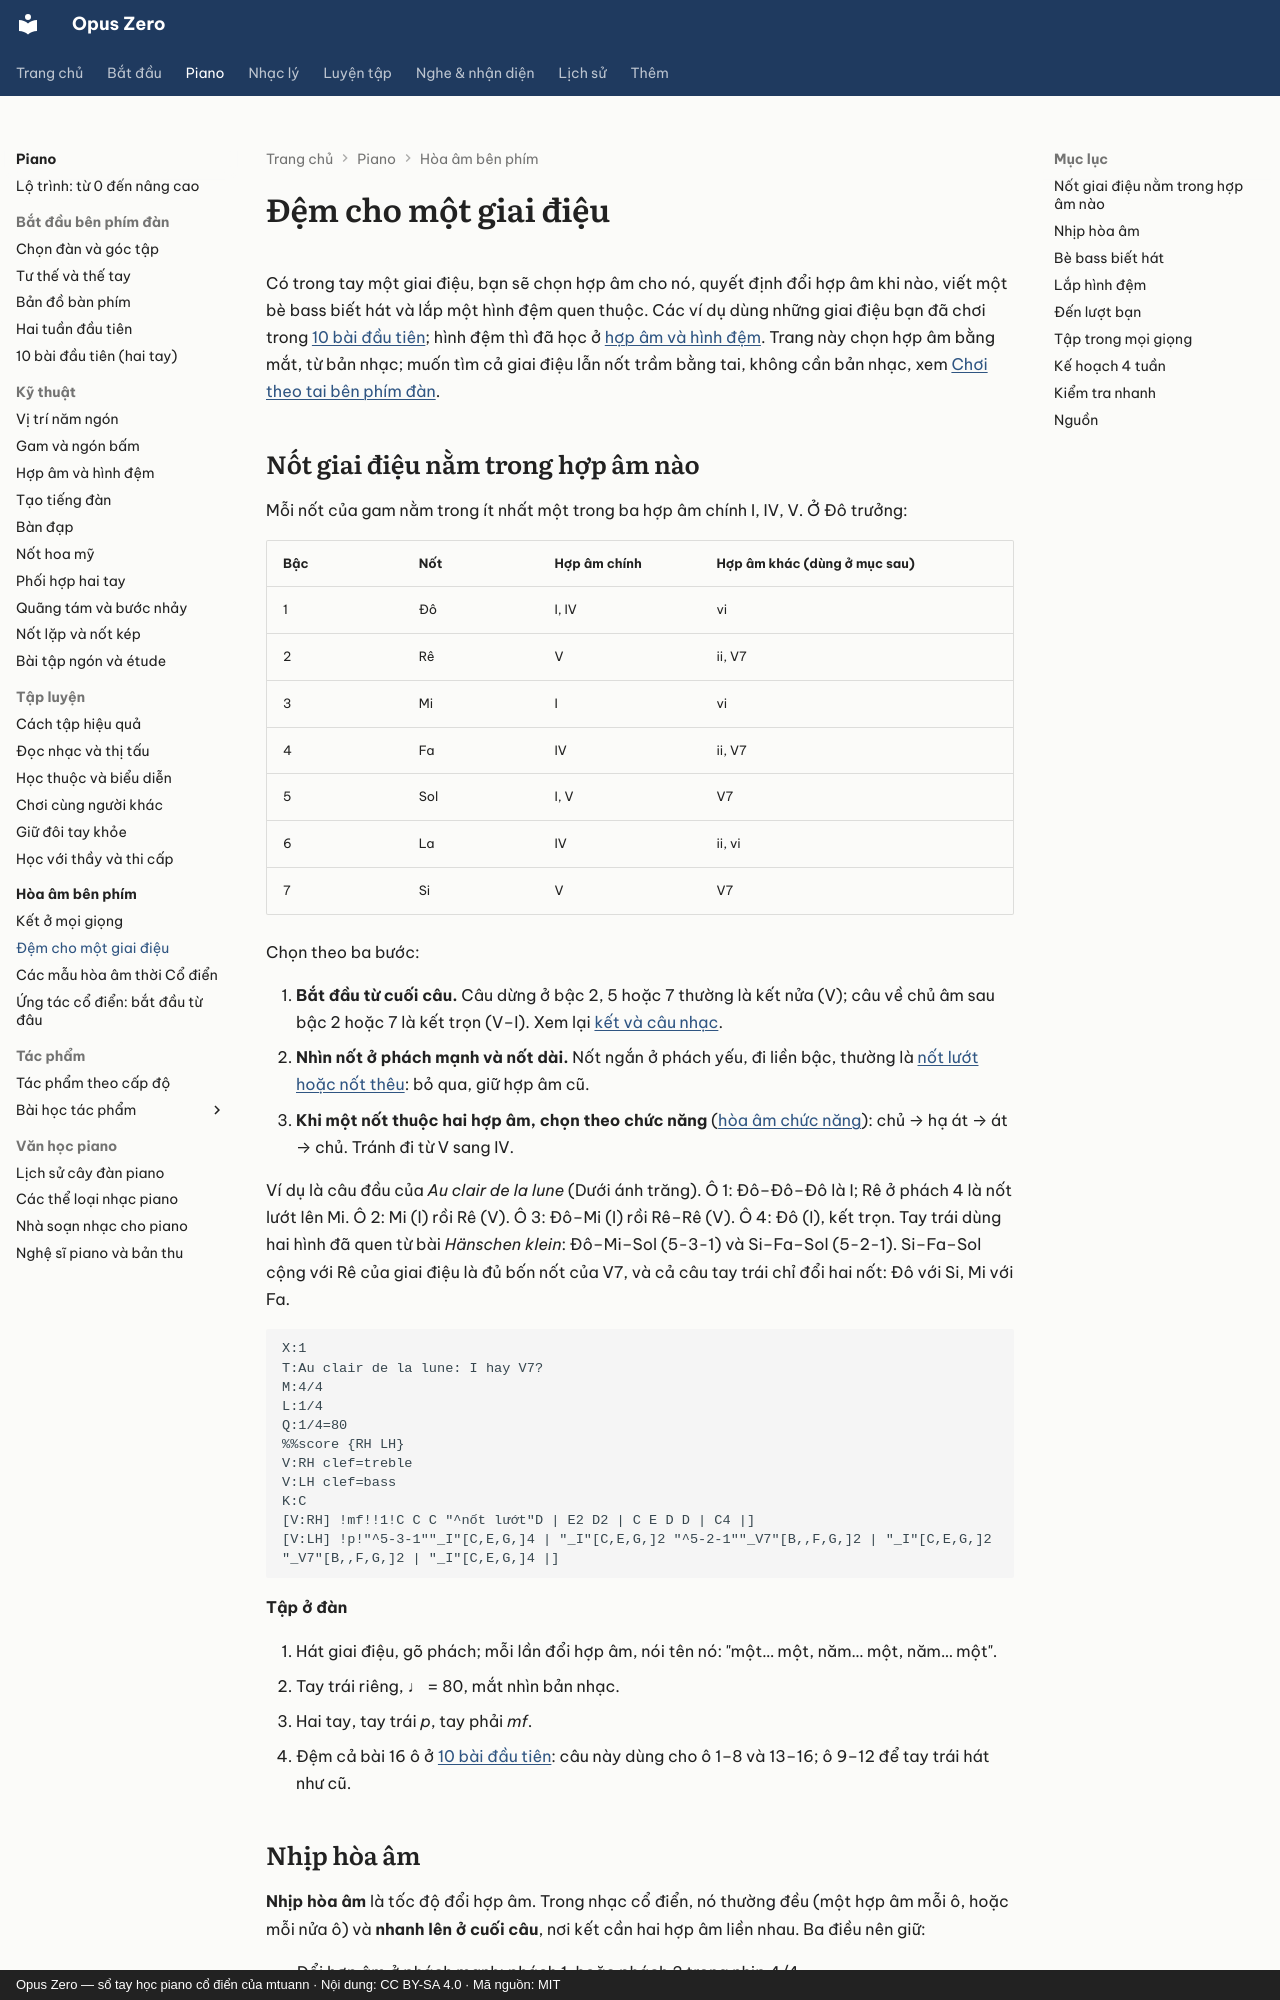

repository: mtuann/opus-zero · page: piano/hoa-am/dem-giai-dieu/index.html · generator: mkdocs · copyright: Opus Zero — sổ tay học piano cổ điển của mtuann · Nội dung: CC BY-SA 4.0 · Mã nguồn: MIT

# Đệm cho một giai điệu

Có trong tay một giai điệu, bạn sẽ chọn hợp âm cho nó, quyết định đổi hợp âm khi nào, viết một bè bass biết hát và lắp một hình đệm quen thuộc. Các ví dụ dùng những giai điệu bạn đã chơi trong [10 bài đầu tiên](../10-bai-dau-tien.md); hình đệm thì đã học ở [hợp âm và hình đệm](../hop-am-rai.md). Trang này chọn hợp âm bằng mắt, từ bản nhạc; muốn tìm cả giai điệu lẫn nốt trầm bằng tai, không cần bản nhạc, xem [Chơi theo tai bên phím đàn](../../luyen-tai/choi-bang-tai.md).

## Nốt giai điệu nằm trong hợp âm nào

Mỗi nốt của gam nằm trong ít nhất một trong ba hợp âm chính I, IV, V. Ở Đô trưởng:

| Bậc | Nốt | Hợp âm chính | Hợp âm khác (dùng ở mục sau) |
|---|---|---|---|
| 1 | Đô | I, IV | vi |
| 2 | Rê | V | ii, V7 |
| 3 | Mi | I | vi |
| 4 | Fa | IV | ii, V7 |
| 5 | Sol | I, V | V7 |
| 6 | La | IV | ii, vi |
| 7 | Si | V | V7 |

Chọn theo ba bước:

1. **Bắt đầu từ cuối câu.** Câu dừng ở bậc 2, 5 hoặc 7 thường là kết nửa (V); câu về chủ âm sau bậc 2 hoặc 7 là kết trọn (V–I). Xem lại [kết và câu nhạc](../../nhac-ly/13-ket.md).
2. **Nhìn nốt ở phách mạnh và nốt dài.** Nốt ngắn ở phách yếu, đi liền bậc, thường là [nốt lướt hoặc nốt thêu](../../nhac-ly/18-am-ngoai-hop-am.md): bỏ qua, giữ hợp âm cũ.
3. **Khi một nốt thuộc hai hợp âm, chọn theo chức năng** ([hòa âm chức năng](../../nhac-ly/12-hoa-am-chuc-nang.md)): chủ → hạ át → át → chủ. Tránh đi từ V sang IV.

Ví dụ là câu đầu của *Au clair de la lune* (Dưới ánh trăng). Ô 1: Đô–Đô–Đô là I; Rê ở phách 4 là nốt lướt lên Mi. Ô 2: Mi (I) rồi Rê (V). Ô 3: Đô–Mi (I) rồi Rê–Rê (V). Ô 4: Đô (I), kết trọn. Tay trái dùng hai hình đã quen từ bài *Hänschen klein*: Đô–Mi–Sol (5-3-1) và Si–Fa–Sol (5-2-1). Si–Fa–Sol cộng với Rê của giai điệu là đủ bốn nốt của V7, và cả câu tay trái chỉ đổi hai nốt: Đô với Si, Mi với Fa.

```abc
X:1
T:Au clair de la lune: I hay V7?
M:4/4
L:1/4
Q:1/4=80
%%score {RH LH}
V:RH clef=treble
V:LH clef=bass
K:C
[V:RH] !mf!!1!C C C "^nốt lướt"D | E2 D2 | C E D D | C4 |]
[V:LH] !p!"^5-3-1""_I"[C,E,G,]4 | "_I"[C,E,G,]2 "^5-2-1""_V7"[B,,F,G,]2 | "_I"[C,E,G,]2 "_V7"[B,,F,G,]2 | "_I"[C,E,G,]4 |]
```

**Tập ở đàn**

1. Hát giai điệu, gõ phách; mỗi lần đổi hợp âm, nói tên nó: "một… một, năm… một, năm… một".
2. Tay trái riêng, ♩ = 80, mắt nhìn bản nhạc.
3. Hai tay, tay trái *p*, tay phải *mf*.
4. Đệm cả bài 16 ô ở [10 bài đầu tiên](../10-bai-dau-tien.md): câu này dùng cho ô 1–8 và 13–16; ô 9–12 để tay trái hát như cũ.
